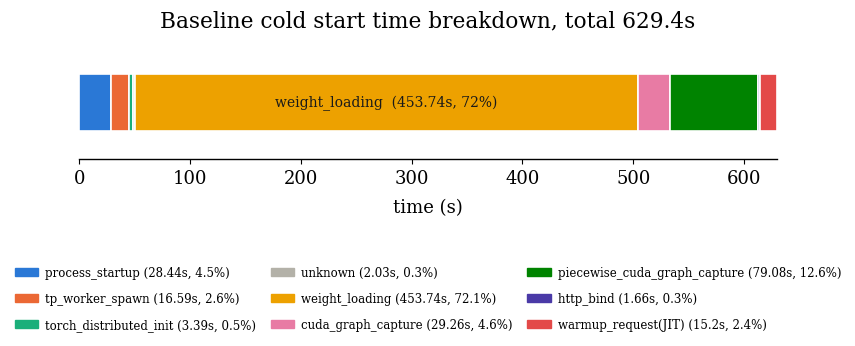

The matplotlib source for this figure:
#!/usr/bin/env python3
import matplotlib
matplotlib.use("Agg")
import matplotlib.pyplot as plt

plt.rcParams.update({
    "font.family": "serif",
    "mathtext.fontset": "cm",
    "font.size": 13,
    "axes.linewidth": 1.0,
})

phases = [
    ("process_startup", 28.44, "#2a78d6"),
    ("tp_worker_spawn", 16.59, "#eb6834"),
    ("torch_distributed_init", 3.39, "#1baf7a"),
    ("unknown", 2.03, "#b3b1a8"),
    ("weight_loading", 453.74, "#eda100"),
    ("cuda_graph_capture", 29.26, "#e87ba4"),
    ("piecewise_cuda_graph_capture", 79.08, "#008300"),
    ("http_bind", 1.66, "#4a3aa7"),
    ("warmup_request(JIT)", 15.20, "#e34948"),
]

total = sum(d for _, d, _ in phases)

fig, ax = plt.subplots(figsize=(9, 4.2))

# only inline-label the one segment wide enough to hold its name comfortably;
# everything else is carried by the legend below, to avoid any clipped text.
INLINE_LABEL_MIN_PCT = 30

left = 0.0
for name, dur, color in phases:
    ax.barh(0, dur, left=left, height=0.6, color=color,
            edgecolor="white", linewidth=1.2)
    pct = dur / total * 100
    if pct >= INLINE_LABEL_MIN_PCT:
        ax.text(left + dur / 2, 0, f"{name}  ({dur:g}s, {pct:.0f}%)", ha="center", va="center",
                 fontsize=10, color="#1a1a19", clip_on=False)
    left += dur

ax.set_xlim(0, total)
ax.set_ylim(-0.6, 0.6)
ax.set_yticks([])
ax.set_xlabel("time (s)", labelpad=8)
ax.spines["top"].set_visible(False)
ax.spines["right"].set_visible(False)
ax.spines["left"].set_visible(False)
ax.set_title(f"Baseline cold start time breakdown, total {total:.1f}s", pad=14)

legend_handles = [plt.Rectangle((0, 0), 1, 1, color=c) for _, _, c in phases]
legend_labels = [f"{n} ({d:g}s, {d/total*100:.1f}%)" for n, d, _ in phases]
ax.legend(legend_handles, legend_labels, loc="upper center",
          bbox_to_anchor=(0.5, -0.85), ncol=3, frameon=False, fontsize=8.5,
          columnspacing=1.2, handletextpad=0.6, labelspacing=1.1)

fig.subplots_adjust(bottom=0.55, top=0.82)
fig.savefig("time_breakdown.png", dpi=200)
print("wrote time_breakdown.png")
